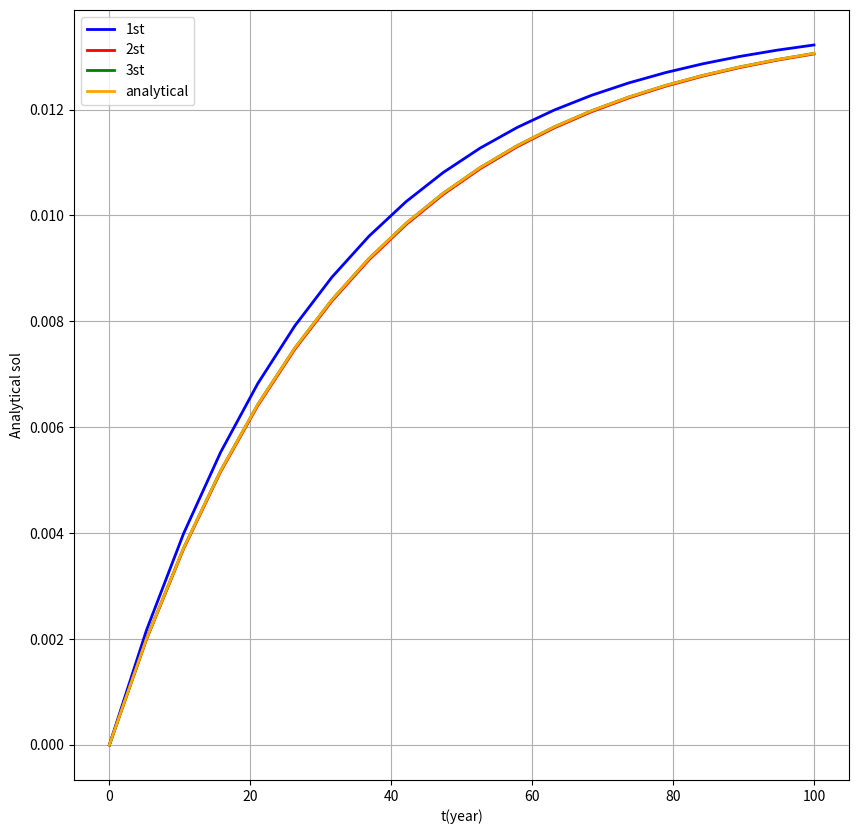

Write the Python code that produced this figure.
import numpy as np
import matplotlib.pyplot as plt
from scipy.integrate import odeint
import math

from sympy import symbols, diff
import sympy


dt = 5

x0 = 0

TLOW = 0
THIGH = 20*5

DT = int((1 / dt) *(THIGH - TLOW))



#here f is the dx/dt function
X, T = symbols('X T')
f = sympy.log(2)/(1600) -(sympy.log(2)/(22))*X

def returns_dydt(x, t):
    ############################################################################################################################
    dxdt = math.log(2)/(1600) -(math.log(2)/(22))*x
    return dxdt

df = diff(f, X)
dft= diff(f,T)
dfx = diff(df, X)

t = np.linspace(TLOW, THIGH, DT+1)

#analitical soln
y1 = odeint(returns_dydt, x0, t)




def tailor2(order):
    ans = [x0]
    for i in range(1, DT):
        if order == 1:
            # first order
            ans.append(ans[i - 1] + dt * returns_dydt(ans[i-1],t[i-1]))
        if order == 2:
            # second order
            ans.append(ans[i - 1] + dt * returns_dydt(ans[i-1],t[i-1]) 
                       + 0.5 * dt*dt* ((dft.evalf(subs={X: ans[i - 1], T:t[i-1]}) + (returns_dydt(ans[i-1],t[i-1]))*df.evalf(subs={X: ans[i-1],T:t[i-1]}) )))
        
        if order == 3:
            #3rd order
            ans.append(ans[i - 1] + dt * returns_dydt(ans[i-1],t[i-1])
                          + 0.5 * dt*dt* ((dft.evalf(subs={X: ans[i - 1], T:t[i-1]}) + (returns_dydt(ans[i-1],t[i-1]))*df.evalf(subs={X: ans[i-1],T:t[i-1]}) ))
                          + (1/6) * dt*dt*dt*(returns_dydt(ans[i-1],t[i-1])*(df.evalf(subs={X: ans[i-1],T:t[i-1]})**2)  +  (returns_dydt(ans[i-1],t[i-1])**2)*(dfx.evalf(subs={X: ans[i-1],T:t[i-1]})) )
            )

    return ans


def erer(ans):
    errr = [0]
    for i in range(1, DT):
        errr.append(ans[i] - float(y1[i]))
    return errr

ans1 = tailor2(1)
ans2 = tailor2(2)
ans3 = tailor2(3)

err1 = erer(ans1)
err2 = erer(ans2)
err3 = erer(ans3)

print(ans3)
print()
print(y1)

print(len(ans3))
print(len(y1))


t1 = np.linspace(TLOW, THIGH, DT)


#plotting
fig = plt.figure(figsize=(10, 10))

plt.plot(t1, ans1, color='blue', label='1st', linewidth=2)
plt.plot(t1, ans2, color='red', label='2st', linewidth=2)
plt.plot(t1, ans3, color='green', label='3st', linewidth=2)
plt.plot(t1, y1[:20], color='orange', label='analytical', linewidth=2)


# plt.plot(t1, err1, color='red', label='1st', linewidth=2)
# plt.plot(t1, err2, color='blue', label='2st', linewidth=2)
# plt.plot(t1, err3, color='green', label='3st', linewidth=2)



plt.xlabel('t(year)')
#plt.ylabel('Analytical sol(amount)')
plt.ylabel('Analytical sol')
plt.legend()
plt.grid()
plt.savefig('q1.png')
plt.show()
